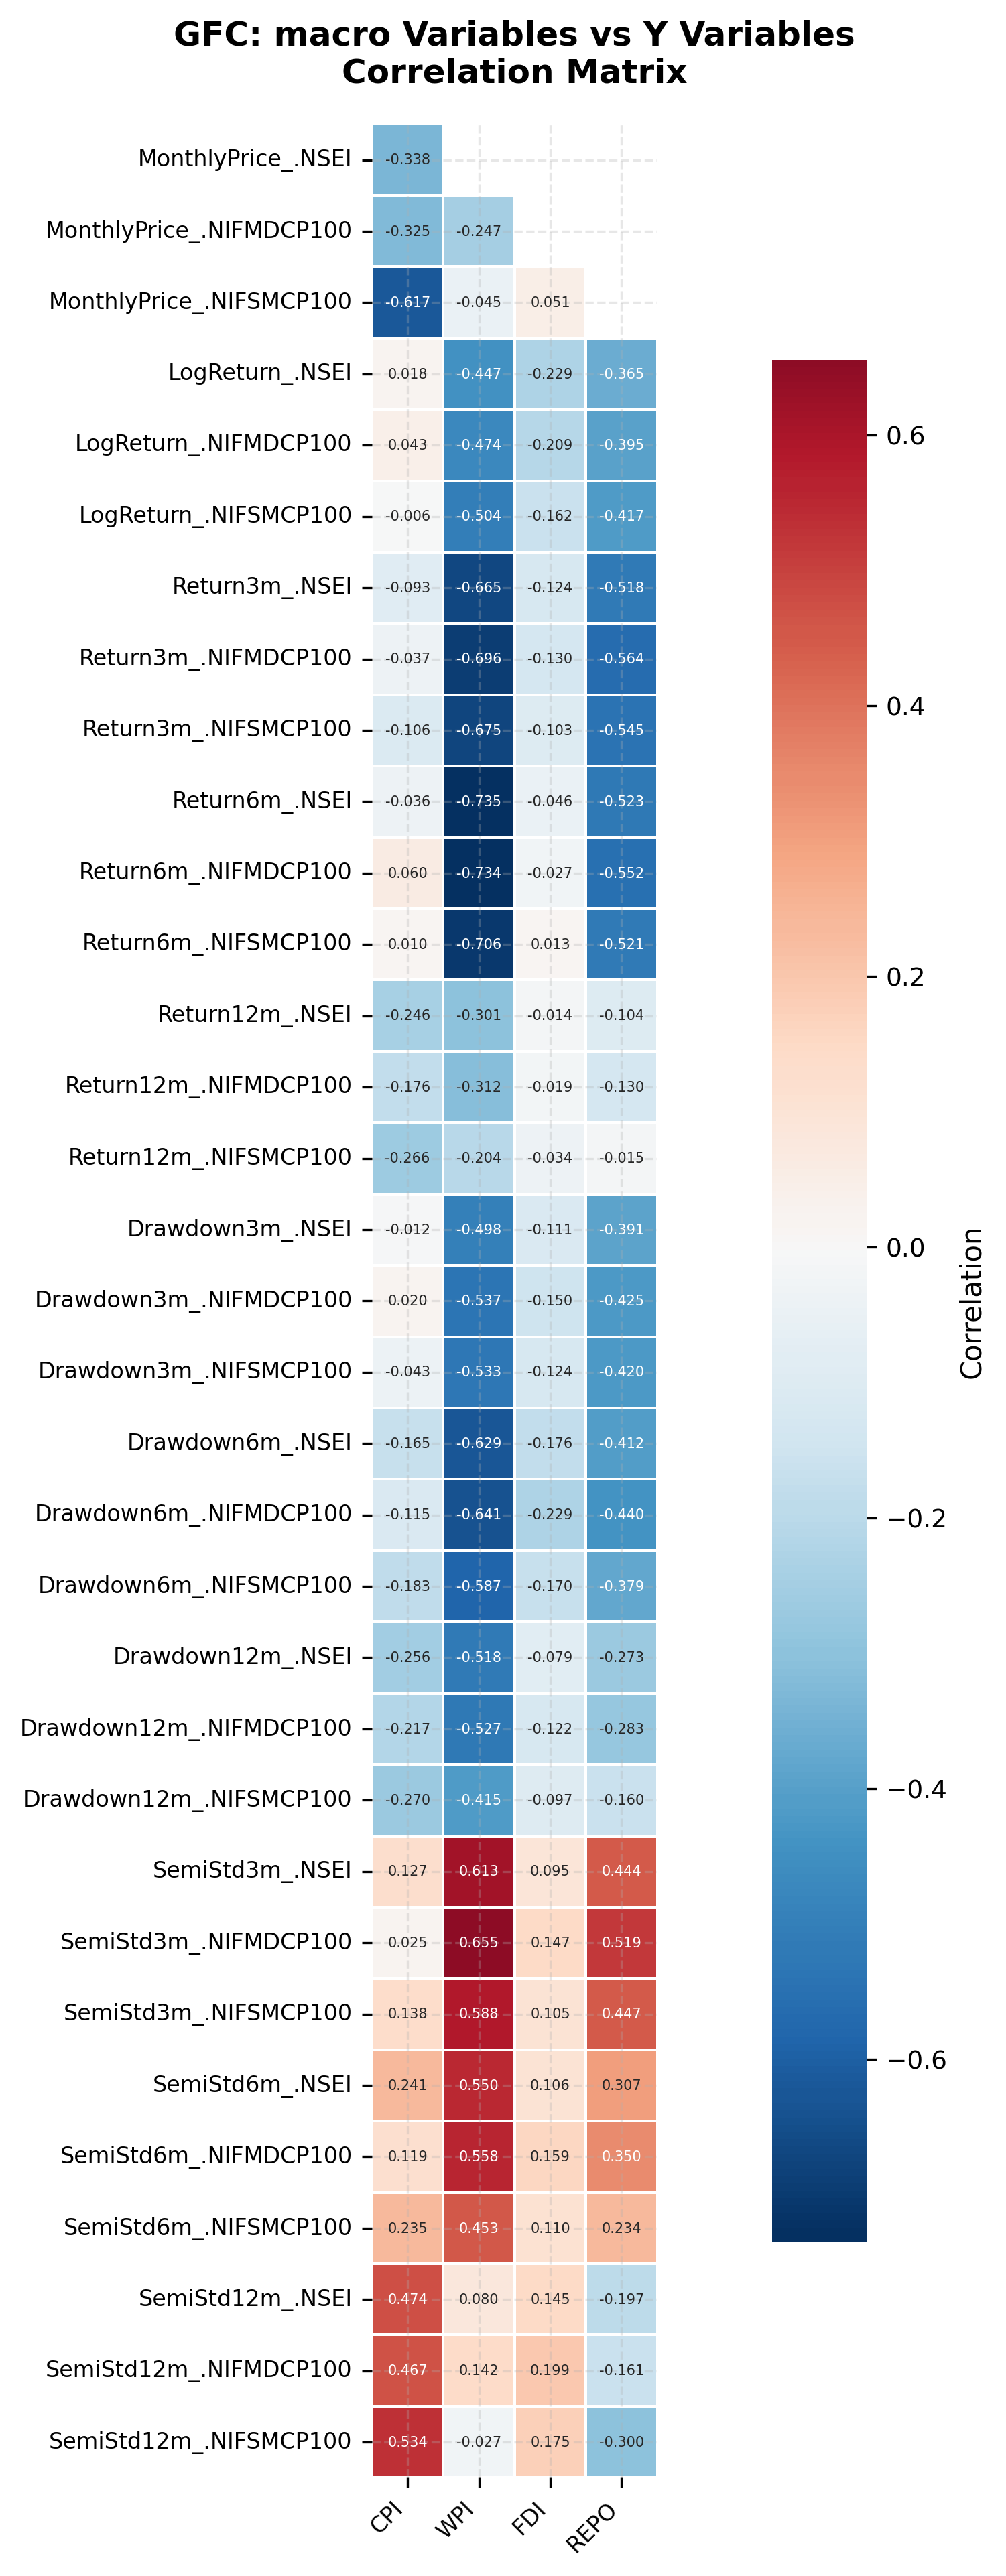

Values plotted in this chart, from the file beside it:
, CPI, WPI, FDI, REPO
MonthlyPrice_.NSEI, -0.3377, -0.2888, 0.08069, -0.01926
MonthlyPrice_.NIFMDCP100, -0.325, -0.2473, 0.06174, 0.01442
MonthlyPrice_.NIFSMCP100, -0.6173, -0.0454, 0.05078, 0.3106
LogReturn_.NSEI, 0.01762, -0.4467, -0.2287, -0.3645
LogReturn_.NIFMDCP100, 0.04312, -0.4738, -0.2091, -0.3951
LogReturn_.NIFSMCP100, -0.005528, -0.5036, -0.162, -0.4174
Return3m_.NSEI, -0.09315, -0.665, -0.1242, -0.5183
Return3m_.NIFMDCP100, -0.03687, -0.6957, -0.1297, -0.5638
Return3m_.NIFSMCP100, -0.1065, -0.6747, -0.1027, -0.5446
Return6m_.NSEI, -0.03649, -0.735, -0.04577, -0.5232
Return6m_.NIFMDCP100, 0.05961, -0.7336, -0.02749, -0.5521
Return6m_.NIFSMCP100, 0.009594, -0.7061, 0.01344, -0.5207
Return12m_.NSEI, -0.2458, -0.3015, -0.01413, -0.1038
Return12m_.NIFMDCP100, -0.1763, -0.3118, -0.01901, -0.1296
Return12m_.NIFSMCP100, -0.266, -0.2041, -0.03439, -0.01528
Drawdown3m_.NSEI, -0.01177, -0.4977, -0.1111, -0.3911
Drawdown3m_.NIFMDCP100, 0.02008, -0.5369, -0.1499, -0.4249
Drawdown3m_.NIFSMCP100, -0.04296, -0.5335, -0.1242, -0.4205
Drawdown6m_.NSEI, -0.1649, -0.6291, -0.1761, -0.4122
Drawdown6m_.NIFMDCP100, -0.1154, -0.6408, -0.2295, -0.4401
Drawdown6m_.NIFSMCP100, -0.1826, -0.5875, -0.1699, -0.3788
Drawdown12m_.NSEI, -0.2563, -0.5178, -0.07905, -0.273
Drawdown12m_.NIFMDCP100, -0.2172, -0.5268, -0.1215, -0.2832
Drawdown12m_.NIFSMCP100, -0.2704, -0.415, -0.09738, -0.1598
SemiStd3m_.NSEI, 0.1266, 0.6129, 0.0946, 0.4443
SemiStd3m_.NIFMDCP100, 0.02508, 0.6555, 0.1474, 0.5191
SemiStd3m_.NIFSMCP100, 0.1377, 0.5875, 0.1048, 0.4474
SemiStd6m_.NSEI, 0.2415, 0.5495, 0.106, 0.3069
SemiStd6m_.NIFMDCP100, 0.1188, 0.5576, 0.159, 0.3497
SemiStd6m_.NIFSMCP100, 0.2351, 0.4525, 0.1096, 0.2343
SemiStd12m_.NSEI, 0.4736, 0.08007, 0.1454, -0.1971
SemiStd12m_.NIFMDCP100, 0.4665, 0.1424, 0.1991, -0.1615
SemiStd12m_.NIFSMCP100, 0.5338, -0.02652, 0.1753, -0.3001
